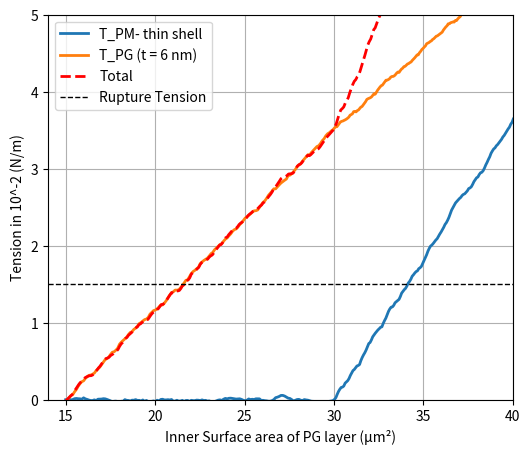

Here is the Python script that generated this plot:
"""
Third area variant in the secondary folder. Useful when testing multiple noise
amplitudes.
"""

import numpy as np
import matplotlib.pyplot as plt

def add_wobble(x, y, amplitude=0.2, num_points=200):
    """
    Create a wobbly version of a piecewise-linear curve.

    Parameters
    ----------
    x : array-like
        The x-coordinates of the control points.
    y : array-like
        The y-coordinates of the control points.
    amplitude : float, optional
        The standard deviation of the random noise, by default 0.2.
    num_points : int, optional
        How many total points to generate for the curve, by default 200.

    Returns
    -------
    x_wobble : np.ndarray
        New x-coordinates, evenly interpolated.
    y_wobble : np.ndarray
        Corresponding y-coordinates, with random "wobble."
    """
    # Parameterize t in [0,1] for interpolation
    t = np.linspace(0, 1, num_points)

    # Interpolate original control points onto this finer grid
    x_wobble = np.interp(t, np.linspace(0, 1, len(x)), x)
    y_wobble = np.interp(t, np.linspace(0, 1, len(y)), y)

    # Generate noise, force endpoints to 0 so we don't disturb endpoints
    noise = np.random.normal(loc=0.0, scale=amplitude, size=num_points)
    noise[0]  = 0
    noise[-1] = 0

    # Smooth the noise with a moving average for gentler wiggles
    window_size = 7
    window = np.ones(window_size) / window_size
    noise = np.convolve(noise, window, mode='same')

    # Add the noise to the y-values
    y_wobble += noise

    return x_wobble, y_wobble

# -------------------------
# USER PARAMETERS
# -------------------------

# ----------- PM line -----------
# Coordinates (start, mid, final)
pm_start_x = 15.0    # PM start X
pm_start_y = 0.0     # PM start Y
pm_mid_x   = 30.0    # where PM changes slope
pm_final_y = 4.0     # PM extends until Y=4

# Angles (in degrees from horizontal)
angle_pm1 = 0.0  # slope from (pm_start_x, pm_start_y) to (pm_mid_x, ???)
angle_pm2 = 20.0 # slope from (pm_mid_x, ???) until PM hits y=pm_final_y

# ----------- PG line -----------
# Coordinates (start, forced midpoint, final)
pg_start_x = 15.0
pg_start_y = 0.0
pg_mid_x   = 30.0  # forced midpoint X
pg_mid_y   = 3.5   # forced midpoint Y
pg_end_x   = 40.0  # final X for PG line

# Angles (in degrees from horizontal)
# We'll let the second segment of PG (x=20 to x=30) have its own angle:
angle_pg2 = 12.0

# ----------- Plot & Wobble -----------
# Wobble amplitude for both lines
wobble_amplitude = 0.05

# The horizontal "rupture tension" line
rupture_tension_value = 1.5

# X/Y axis display range
x_min_plot = 14
x_max_plot = 40
y_min_plot = 0
y_max_plot = 5

# -------------------------
# BUILD THE PM GEOMETRY
# -------------------------
#
# PM is piecewise:
#   1) from (pm_start_x, pm_start_y) to (pm_mid_x, pm_y1) 
#      with slope = tan(angle_pm1)
#   2) from (pm_mid_x, pm_y1) to final Y=pm_final_y 
#      with slope = tan(angle_pm2)
#

# Segment 1: compute the Y at pm_mid_x using angle_pm1
# angle_pm1 is measured from the horizontal => slope = tan(angle_pm1)
pm_y1 = pm_start_y + (pm_mid_x - pm_start_x)*np.tan(np.radians(angle_pm1))

# Segment 2: solve for the final X (pm_x2) where Y=pm_final_y
# slope = tan(angle_pm2) => (pm_final_y - pm_y1) = slope * (pm_x2 - pm_mid_x)
# => pm_x2 = pm_mid_x + (pm_final_y - pm_y1) / tan(angle_pm2)
pm_x2 = pm_mid_x + (pm_final_y - pm_y1)/np.tan(np.radians(angle_pm2))
pm_y2 = pm_final_y

# Gather PM control points
pm_x = [pm_start_x, pm_mid_x, pm_x2]
pm_y = [pm_start_y, pm_y1,    pm_y2]

# -------------------------
# BUILD THE PG GEOMETRY
# -------------------------
#
# PG is piecewise:
#   1) from (pg_start_x, pg_start_y) to (pg_mid_x, pg_mid_y) -- forced
#   2) from (pg_mid_x, pg_mid_y) to (pg_end_x, pg_y2)
#      with slope = tan(angle_pg2)

# For the second segment:
# slope = tan(angle_pg2), so (pg_y2 - pg_mid_y) = slope*(pg_end_x - pg_mid_x)
pg_y2 = pg_mid_y + (pg_end_x - pg_mid_x)*np.tan(np.radians(angle_pg2))

pg_x = [pg_start_x, pg_mid_x, pg_end_x]
pg_y = [pg_start_y, pg_mid_y, pg_y2]

# -------------------------
# WOBBLIFY (ADD NOISE)
# -------------------------
pm_x_w, pm_y_w = add_wobble(pm_x, pm_y, amplitude=wobble_amplitude, num_points=300)
pg_x_w, pg_y_w = add_wobble(pg_x, pg_y, amplitude=wobble_amplitude, num_points=300)

# -------------------------
# SUM (TOTAL) CURVE
# -------------------------
# We only sum over the region where PM and PG overlap.
# PG ends at x=pg_end_x; PM might extend beyond that or not.
# So the overlap is x in [15, min(pm_x2, pg_end_x)].
overlap_end = min(pm_x2, pg_end_x)
x_for_sum = np.linspace(pm_start_x, overlap_end, 300)

# Interpolate each wobbly line onto x_for_sum
pm_y_for_sum = np.interp(x_for_sum, pm_x_w, pm_y_w)
pg_y_for_sum = np.interp(x_for_sum, pg_x_w, pg_y_w)

# The total is the pointwise sum
total_y = pm_y_for_sum + pg_y_for_sum

# -------------------------
# PLOTTING
# -------------------------
plt.figure(figsize=(6, 5))

# Plot PM (blue)
plt.plot(pm_x_w, pm_y_w, label='T_PM- thin shell', linestyle='-', linewidth=2)

# Plot PG (green)
plt.plot(pg_x_w, pg_y_w, label='T_PG (t = 6 nm)', linestyle='-', linewidth=2)

# Plot total (red) on the overlap region
plt.plot(x_for_sum, total_y, label='Total', linestyle='--', linewidth=2, color='red')

# Rupture tension line at y=1.5
plt.axhline(y=rupture_tension_value, color='black', linestyle='--', linewidth=1, 
            label='Rupture Tension')

# Axis limits
plt.xlim(x_min_plot, x_max_plot)
plt.ylim(y_min_plot, y_max_plot)

# Labels
plt.xlabel("Inner Surface area of PG layer (µm²)")
plt.ylabel("Tension in 10^-2 (N/m)")

plt.legend()
plt.grid(True)

# If you wish, save to EPS:
# plt.savefig('myplot.eps', format='eps')

plt.show()
